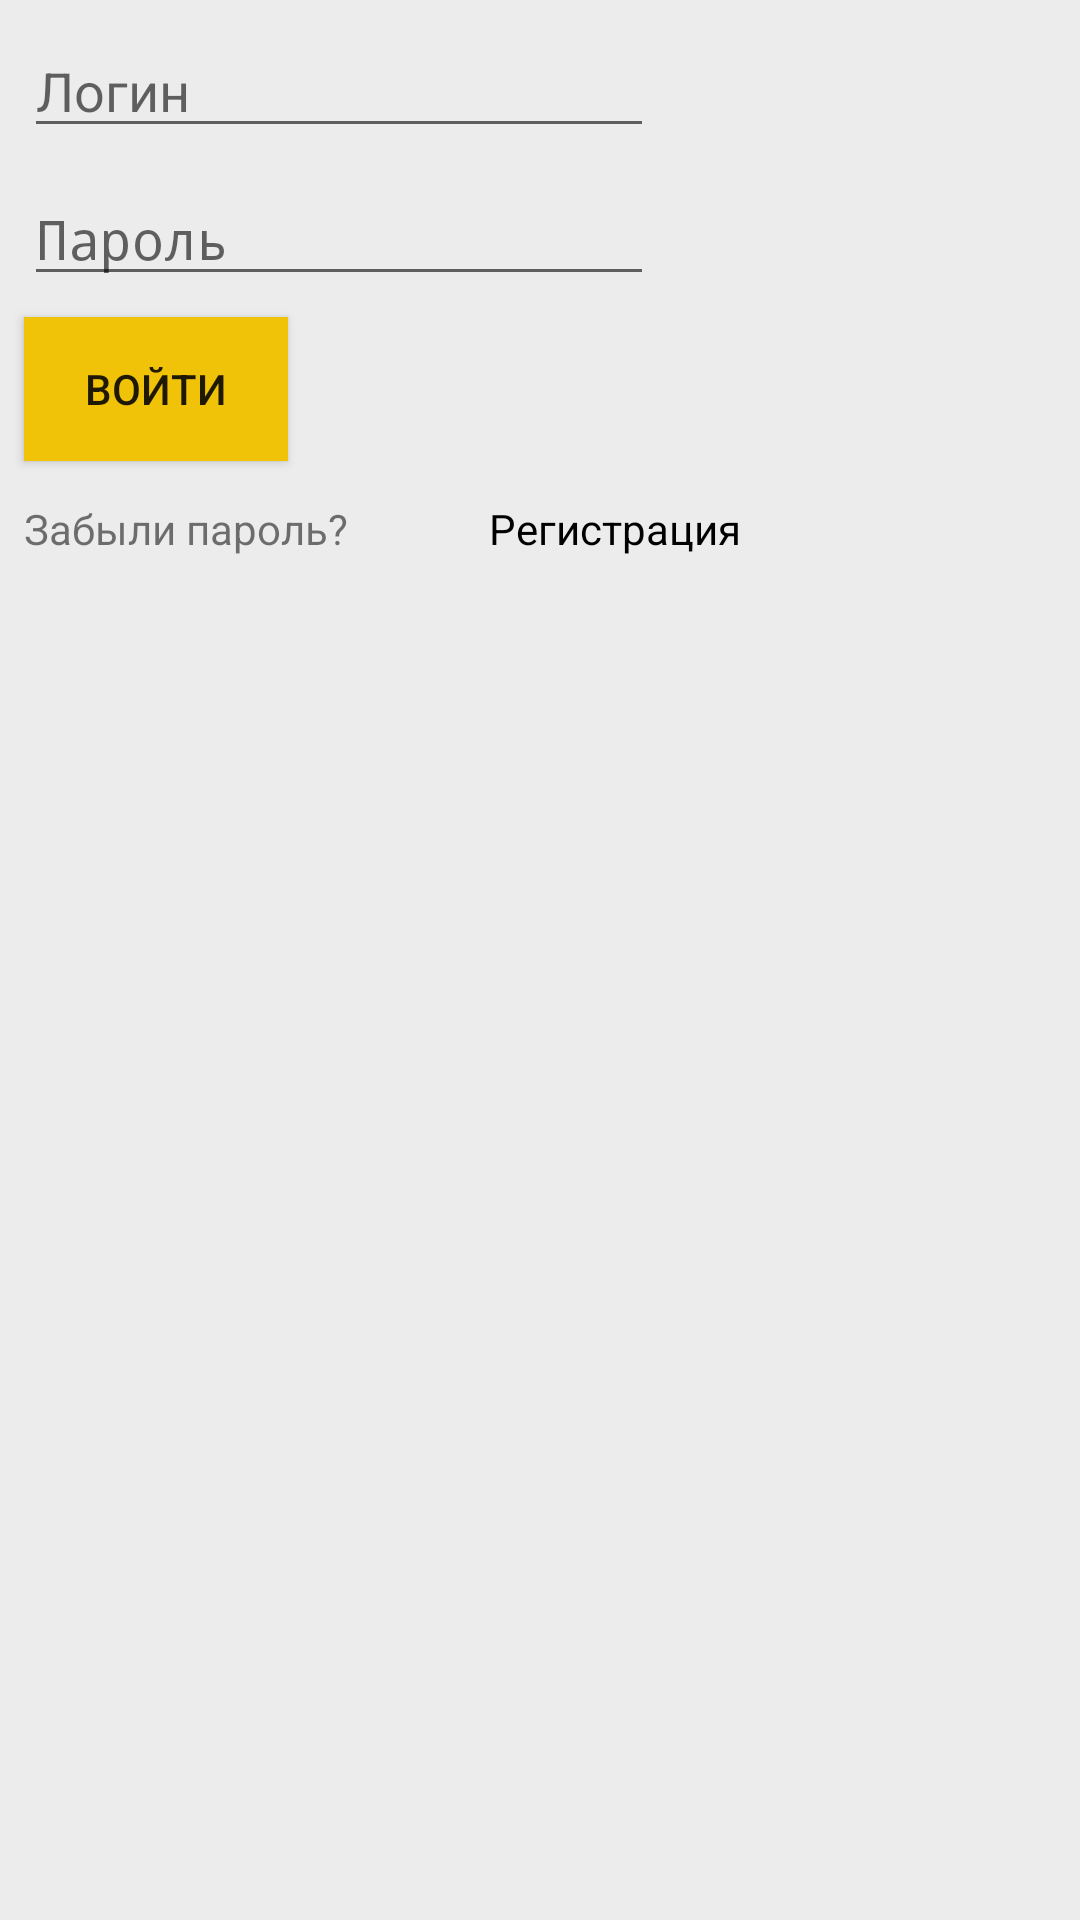

Android layout source for this screen:
<!-- AndroidManifest.xml: application theme Theme.AppCompat.Light.NoActionBar -->
<!-- res/layout/content_login.xml -->
<?xml version="1.0" encoding="utf-8"?>
<android.support.constraint.ConstraintLayout xmlns:android="http://schemas.android.com/apk/res/android"
    xmlns:app="http://schemas.android.com/apk/res-auto"
    xmlns:tools="http://schemas.android.com/tools"
    android:id="@+id/cont_login_LinearL"
    android:layout_width="match_parent"
    android:layout_height="match_parent"
    android:background="@color/colorPrimary"
    app:layout_behavior="@string/appbar_scrolling_view_behavior"
    tools:context="cardam2.cardam2.LoginActivity">
    


    <EditText
        android:id="@+id/loginNameET"
        android:layout_width="wrap_content"
        android:layout_height="wrap_content"
        android:layout_marginLeft="8dp"
        android:layout_marginTop="8dp"
        android:ems="10"
        android:hint="Логин"
        android:inputType="textPersonName"
        app:layout_constraintLeft_toLeftOf="parent"
        app:layout_constraintTop_toTopOf="parent" />

    <EditText
        android:id="@+id/loginPassET"
        android:layout_width="wrap_content"
        android:layout_height="wrap_content"
        android:layout_marginLeft="8dp"
        android:layout_marginTop="8dp"
        android:ems="10"
        android:hint="Пароль"
        android:inputType="textPassword"
        app:layout_constraintLeft_toLeftOf="parent"
        app:layout_constraintTop_toBottomOf="@+id/loginNameET" />

    <Button
        android:id="@+id/button3"
        android:layout_width="wrap_content"
        android:layout_height="wrap_content"
        android:layout_marginLeft="8dp"
        android:layout_marginTop="7dp"
        android:background="@color/colorButtonPrimary"
        android:text="Войти"
        app:layout_constraintLeft_toLeftOf="parent"
        app:layout_constraintTop_toBottomOf="@+id/loginPassET" />

    <TextView
        android:id="@+id/textView2"
        android:layout_width="wrap_content"
        android:layout_height="wrap_content"
        android:layout_marginLeft="8dp"
        android:layout_marginTop="8dp"
        android:paddingBottom="5dp"
        android:paddingTop="5dp"
        android:text="Забыли пароль?"
        app:layout_constraintLeft_toLeftOf="parent"
        app:layout_constraintTop_toBottomOf="@+id/button3"
        tools:text="Забыли пароль?" />

    <TextView
        android:id="@+id/registerTv"
        android:layout_width="wrap_content"
        android:layout_height="wrap_content"
        android:layout_marginLeft="47dp"
        android:layout_marginTop="8dp"
        android:paddingBottom="5dp"
        android:paddingTop="5dp"
        android:text="Регистрация"
        android:textColor="@color/colorBlack"
        app:layout_constraintLeft_toRightOf="@+id/textView2"
        app:layout_constraintTop_toBottomOf="@+id/button3" />

</android.support.constraint.ConstraintLayout>
<!-- resources referenced by this layout -->
<resources>
  <color name="colorBlack">#000000</color>
  <color name="colorButtonPrimary">#f0c309</color>
  <color name="colorPrimary">#ececec</color>
</resources>
